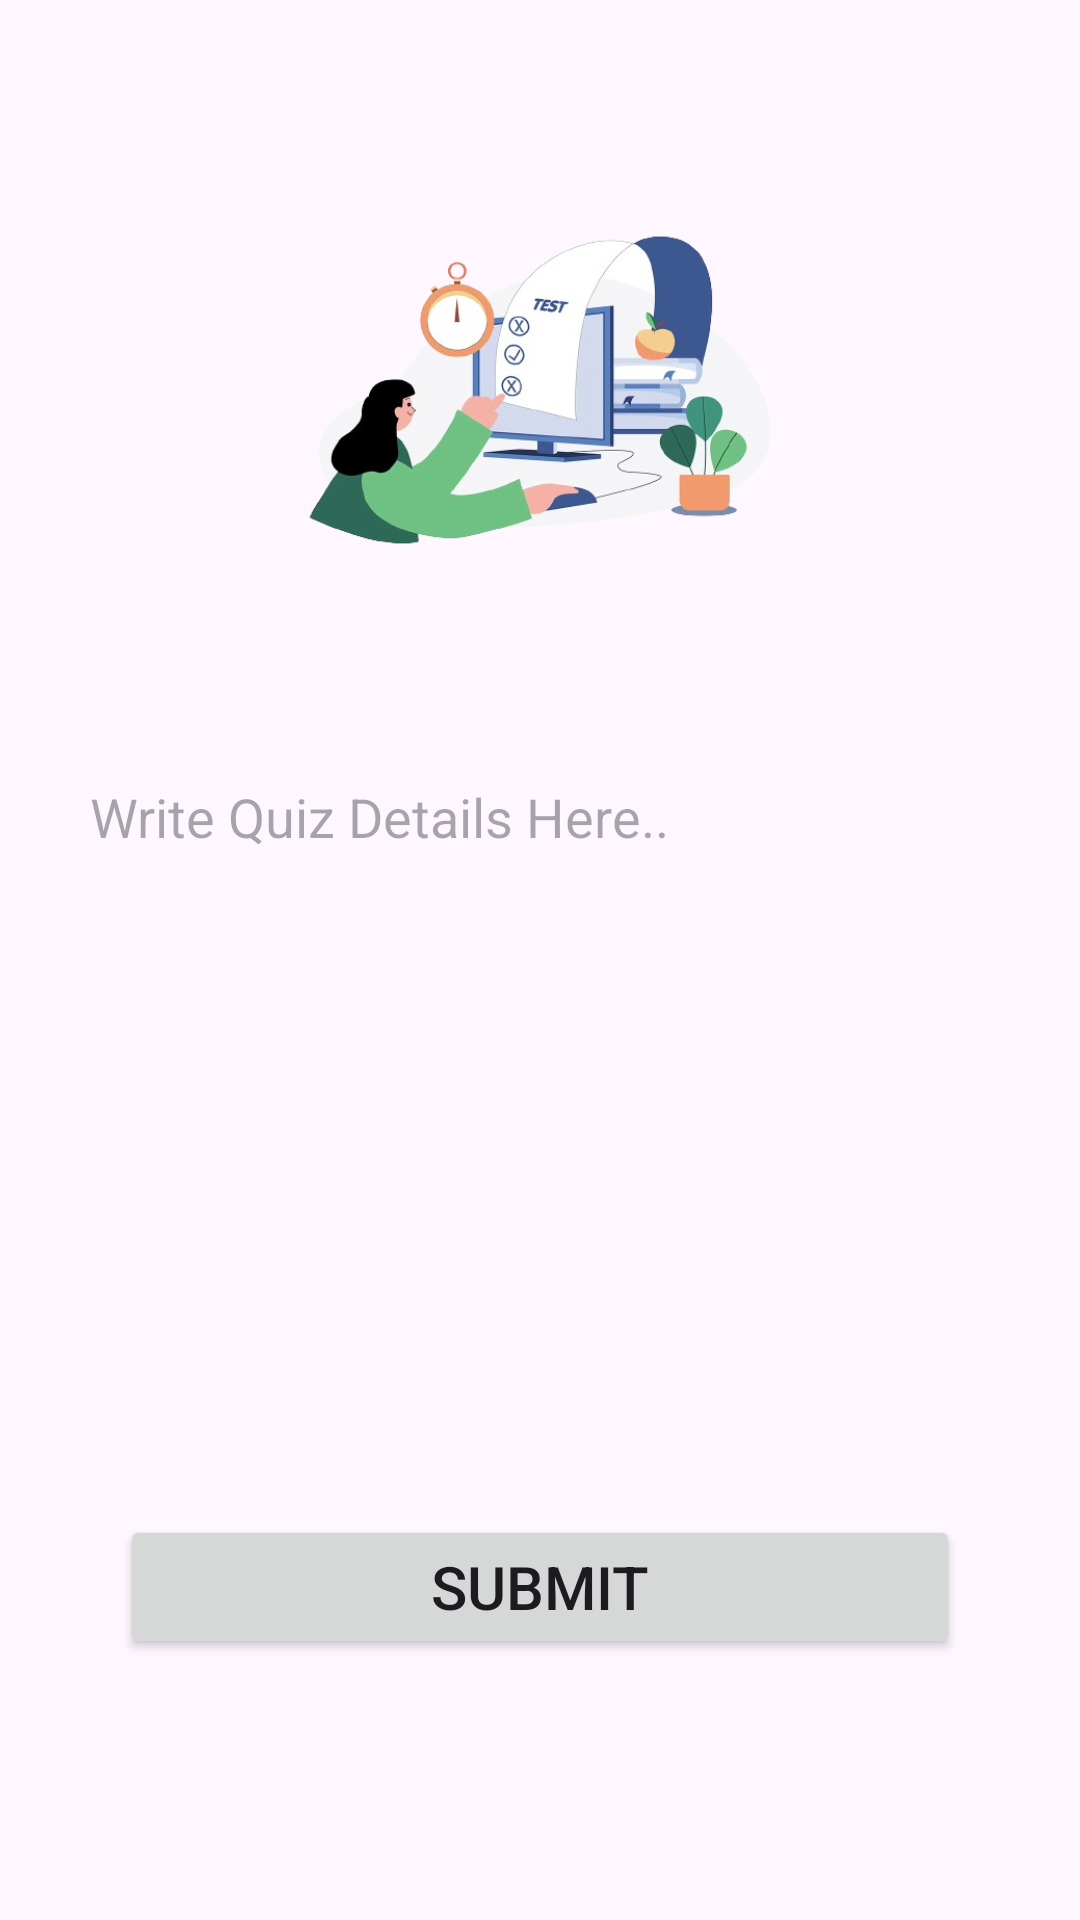

Write the Android layout XML for this screen, with the resource values it uses.
<!-- AndroidManifest.xml: application theme Theme.AdminPanel -->
<!-- res/layout/activity_quiz.xml -->
<?xml version="1.0" encoding="utf-8"?>
<LinearLayout xmlns:android="http://schemas.android.com/apk/res/android"
    xmlns:app="http://schemas.android.com/apk/res-auto"
    xmlns:tools="http://schemas.android.com/tools"
    android:id="@+id/main"
    android:orientation="vertical"
    android:layout_width="match_parent"
    android:layout_height="match_parent"
    tools:context=".Quiz">


    <ImageView
        android:id="@+id/imageView2"
        android:layout_width="200dp"
        android:layout_height="200dp"
        android:layout_gravity="center"
        android:layout_marginTop="30dp"
        android:src="@drawable/quiz"/>

    <EditText
        android:id="@+id/quizEditID"
        android:layout_marginTop="20dp"
        android:layout_marginLeft="20dp"
        android:padding="10dp"
        android:layout_marginRight="20dp"
        android:layout_width="match_parent"
        android:layout_height="250dp"
        android:ems="10"
        android:background="@drawable/custom_input"
        android:hint="Write Quiz Details Here.."
        android:gravity="start|top"
        android:inputType="textMultiLine" />

    <Button
        android:id="@+id/quizsubmitID"
        android:layout_width="match_parent"
        android:layout_height="wrap_content"
        android:layout_marginLeft="40dp"
        android:layout_marginTop="5dp"
        android:layout_marginRight="40dp"
        android:text="Submit"
        android:textSize="20dp" />


</LinearLayout>
<!-- resources referenced by this layout -->
<resources>
  <!-- drawable custom_input (drawable) -->
  <?xml version="1.0" encoding="utf-8"?>
  <selector xmlns:android="http://schemas.android.com/apk/res/android">
  
      <item android:state_enabled="true" android:state_focused="true">
          <shape android:shape="rectangle">
              <solid android:color="#F6F6F6"/>
              <corners android:radius="20dp"/>
              <stroke android:color="#C3ABE6" android:width="2dp"/>
  
  
  
          </shape>
  
  
  
      </item>
  </selector>
  <!-- drawable quiz: png bitmap (drawable, 132933 bytes) -->
  <style name="Theme.AdminPanel" parent="Base.Theme.AdminPanel" />
  <style name="Base.Theme.AdminPanel" parent="Theme.Material3.DayNight">
          
          
      </style>
</resources>
